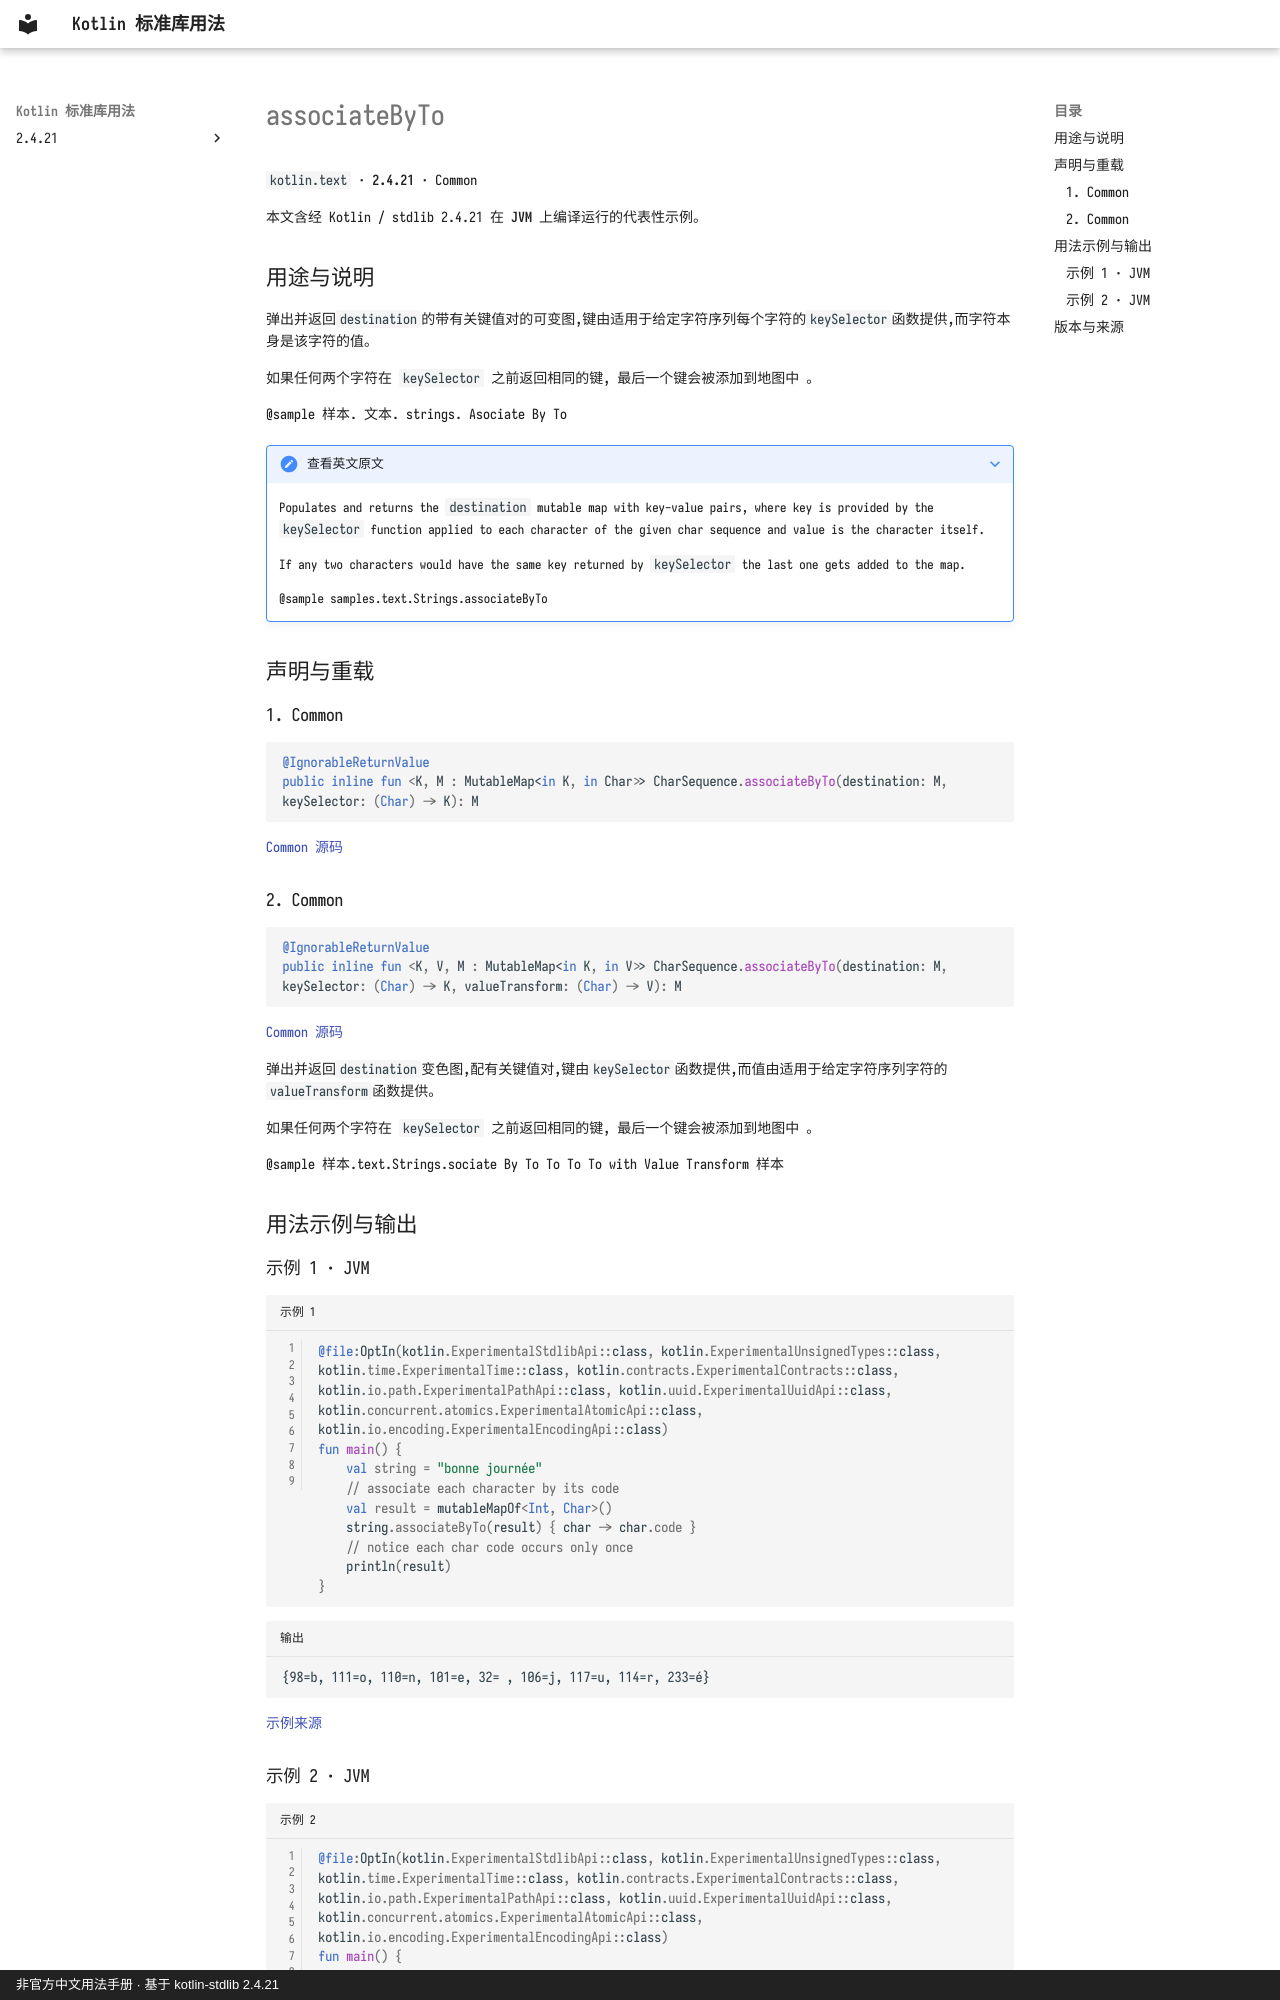

repository: oooooooko/kotlin-stdlib-docs · page: zh/api/kotlin.text/associatebyto--258bb9c9/index.html · generator: mkdocs · copyright: 非官方中文用法手册 · 基于 kotlin-stdlib 2.4.21

# associateByTo

`kotlin.text` · **2.4.21** · Common

本文含经 Kotlin / stdlib 2.4.21 在 **JVM** 上编译运行的代表性示例。

## 用途与说明

弹出并返回`destination`的带有关键值对的可变图,键由适用于给定字符序列每个字符的`keySelector`函数提供,而字符本身是该字符的值。

如果任何两个字符在 `keySelector` 之前返回相同的键, 最后一个键会被添加到地图中 。

@sample 样本. 文本. strings. Asociate By To

??? note "查看英文原文"

    Populates and returns the `destination` mutable map with key-value pairs,
    where key is provided by the `keySelector` function applied to each character of the given char sequence
    and value is the character itself.
    
    If any two characters would have the same key returned by `keySelector` the last one gets added to the map.
    
    @sample samples.text.Strings.associateByTo

## 声明与重载

### 1. Common

```kotlin
@IgnorableReturnValue
public inline fun <K, M : MutableMap<in K, in Char>> CharSequence.associateByTo(destination: M, keySelector: (Char) -> K): M
```

[Common 源码](https://github.com/JetBrains/kotlin/blob/v2.4.21/libraries/stdlib/common/src/generated/_Strings.kt#L724)

### 2. Common

```kotlin
@IgnorableReturnValue
public inline fun <K, V, M : MutableMap<in K, in V>> CharSequence.associateByTo(destination: M, keySelector: (Char) -> K, valueTransform: (Char) -> V): M
```

[Common 源码](https://github.com/JetBrains/kotlin/blob/v2.4.21/libraries/stdlib/common/src/generated/_Strings.kt#L741)

弹出并返回`destination`变色图,配有关键值对,键由`keySelector`函数提供,而值由适用于给定字符序列字符的`valueTransform`函数提供。

如果任何两个字符在 `keySelector` 之前返回相同的键, 最后一个键会被添加到地图中 。

@sample 样本.text.Strings.sociate By To To To To with Value Transform 样本

## 用法示例与输出

### 示例 1 · JVM

```kotlin title="示例 1" linenums="1"
@file:OptIn(kotlin.ExperimentalStdlibApi::class, kotlin.ExperimentalUnsignedTypes::class, kotlin.time.ExperimentalTime::class, kotlin.contracts.ExperimentalContracts::class, kotlin.io.path.ExperimentalPathApi::class, kotlin.uuid.ExperimentalUuidApi::class, kotlin.concurrent.atomics.ExperimentalAtomicApi::class, kotlin.io.encoding.ExperimentalEncodingApi::class)
fun main() {
    val string = "bonne journée"
    // associate each character by its code
    val result = mutableMapOf<Int, Char>()
    string.associateByTo(result) { char -> char.code }
    // notice each char code occurs only once
    println(result)
}
```

```text title="输出"
{98=b, 111=o, 110=n, 101=e, 32= , 106=j, 117=u, 114=r, 233=é}
```

[示例来源](https://github.com/JetBrains/kotlin/blob/v2.4.21/libraries/stdlib/samples/test/samples/text/strings.kt#L216)
